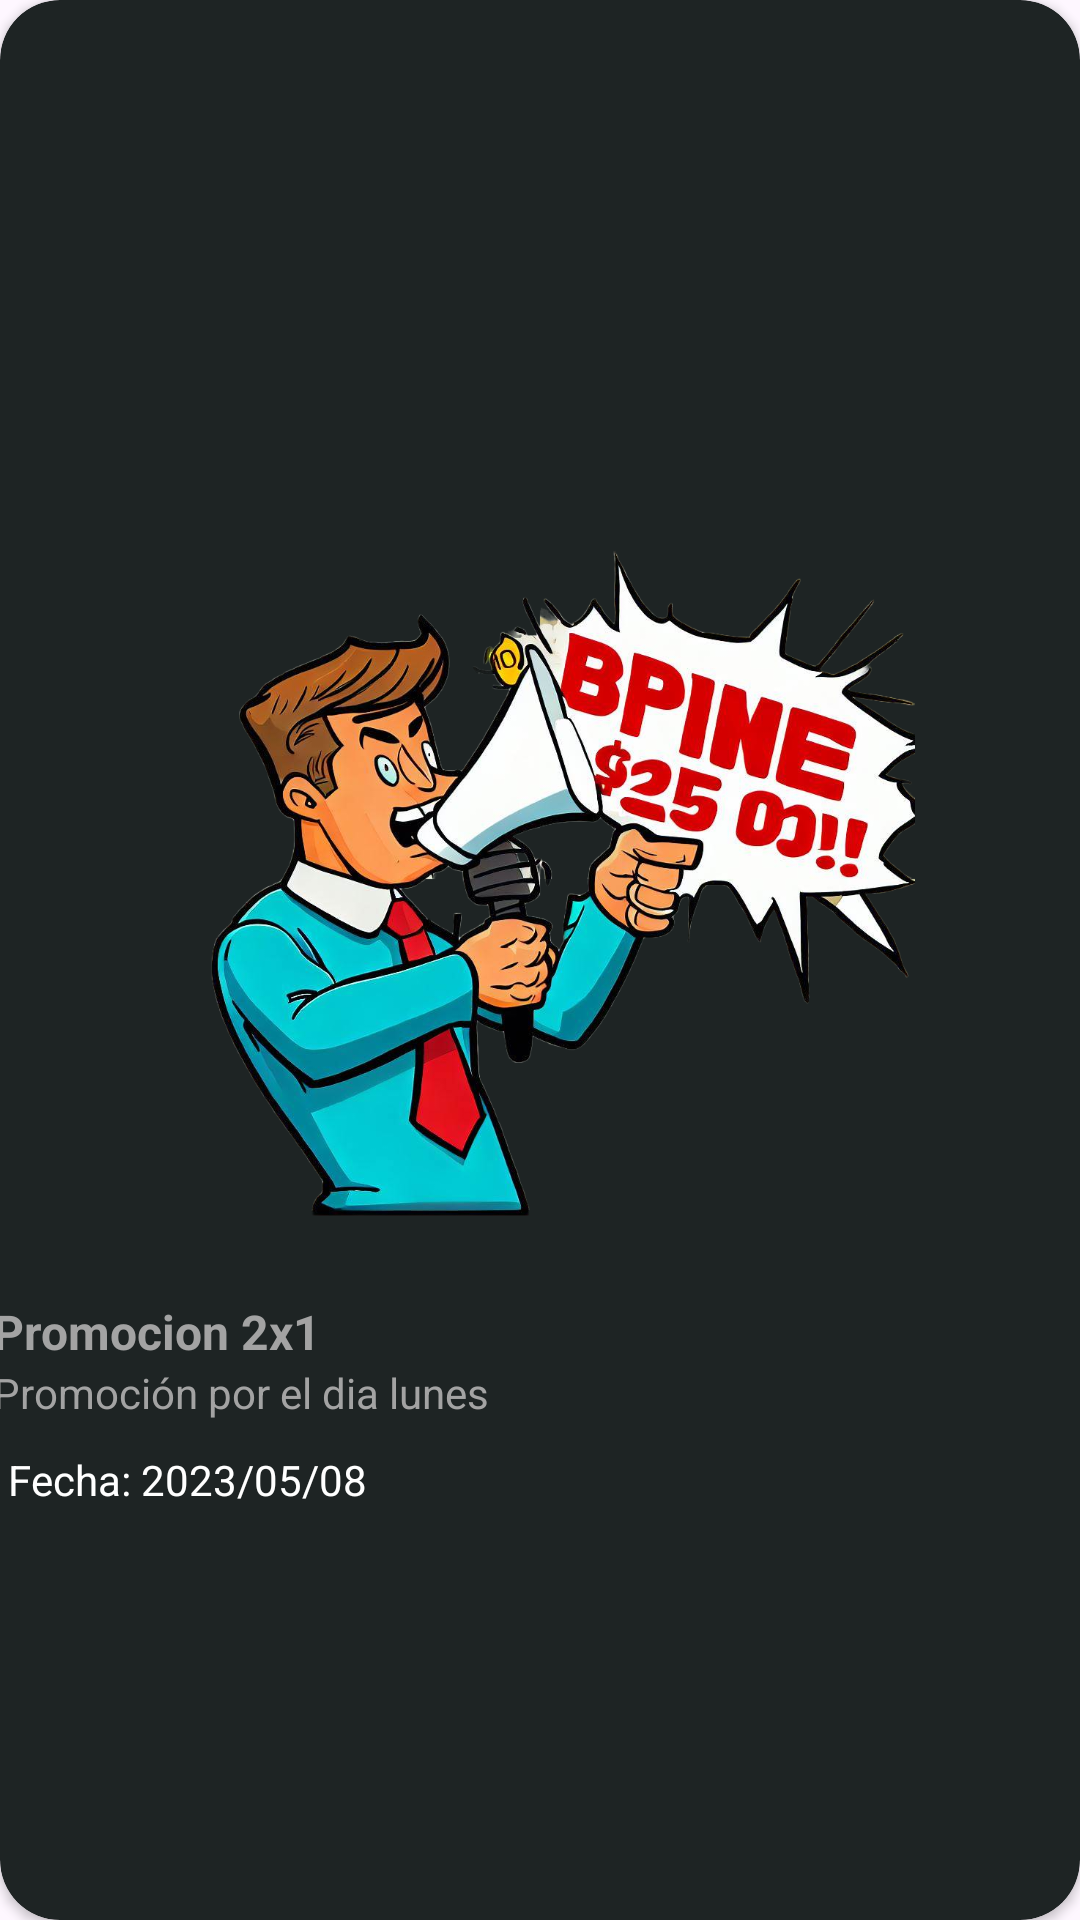

This screen was rendered from an Android layout file. Write that file and the resources it references.
<!-- AndroidManifest.xml: application theme Theme.GymCheck -->
<!-- res/layout/anuncio_layout.xml -->
<?xml version="1.0" encoding="utf-8"?>
<androidx.cardview.widget.CardView xmlns:android="http://schemas.android.com/apk/res/android"
    android:layout_width="match_parent"
    android:layout_height="wrap_content"
    xmlns:app="http://schemas.android.com/apk/res-auto"
    android:backgroundTint="@color/btnPrimario"
    android:layout_margin="8dp"
    app:cardCornerRadius="20dp">

    <LinearLayout
        android:layout_width="365dp"
        android:layout_height="400dp"
        android:layout_gravity="center"
        android:orientation="vertical">
        <LinearLayout
            android:layout_width="match_parent"
            android:layout_height="wrap_content"
            android:gravity="right">

            <Button
                android:layout_width="50dp"
                android:layout_height="wrap_content"
                style="@style/Widget.Material3.Button.Icon"
                app:icon="@drawable/baseline_more_vert_24"
                android:background="@android:color/transparent"
                />
        </LinearLayout>
        <LinearLayout
            android:layout_width="match_parent"
            android:layout_height="wrap_content"
            android:gravity="center">
            <ImageView
                android:id="@+id/imgView"
                android:layout_width="250dp"
                android:layout_height="250dp"
                android:src="@drawable/anuncioo"/>
        </LinearLayout>
        <LinearLayout
            android:layout_width="match_parent"
            android:layout_height="wrap_content"
            android:layout_marginTop="15dp"
            android:orientation="vertical">
            <TextView
                android:id="@+id/tvNombreAnun"
                android:layout_width="wrap_content"
                android:layout_height="wrap_content"
                android:textColor="#A3A3A3"
                android:textSize="16sp"
                android:textStyle="bold"
                android:text="Promocion 2x1"/>
            <TextView
                android:id="@+id/tvDescriptionAnun"
                android:layout_width="wrap_content"
                android:layout_height="wrap_content"
                android:textColor="#A3A3A3"
                android:text="Promoción por el dia lunes"/>

        </LinearLayout>

        <LinearLayout
            android:layout_marginTop="10dp"
            android:layout_width="match_parent"
            android:layout_height="wrap_content"
            android:orientation="horizontal">
            <LinearLayout
                android:layout_width="wrap_content"
                android:layout_height="wrap_content"
                android:orientation="horizontal"
                android:layout_marginLeft="5dp"
                >
                <TextView
                    android:layout_width="wrap_content"
                    android:layout_height="wrap_content"
                    android:text="Fecha: "
                    android:textColor="@color/white"/>
                <TextView
                    android:id="@+id/tvFecha"
                    android:layout_width="wrap_content"
                    android:layout_height="wrap_content"
                    android:text="2023/05/08"
                    android:textColor="@color/white"/>
            </LinearLayout>


        </LinearLayout>

    </LinearLayout>



</androidx.cardview.widget.CardView>
<!-- resources referenced by this layout -->
<resources>
  <color name="btnPrimario">#1E2424</color>
  <color name="white">#FFFFFFFF</color>
  <!-- drawable anuncioo: png bitmap (drawable, 924241 bytes) -->
  <!-- drawable baseline_more_vert_24 (drawable) -->
  <vector android:height="50dp" android:tint="#FFFFFF"
      android:viewportHeight="24" android:viewportWidth="24"
      android:width="50dp" xmlns:android="http://schemas.android.com/apk/res/android">
      <path android:fillColor="@android:color/white" android:pathData="M12,8c1.1,0 2,-0.9 2,-2s-0.9,-2 -2,-2 -2,0.9 -2,2 0.9,2 2,2zM12,10c-1.1,0 -2,0.9 -2,2s0.9,2 2,2 2,-0.9 2,-2 -0.9,-2 -2,-2zM12,16c-1.1,0 -2,0.9 -2,2s0.9,2 2,2 2,-0.9 2,-2 -0.9,-2 -2,-2z"/>
  </vector>
  <style name="Theme.GymCheck" parent="Theme.Material3.Light.NoActionBar">
          
          <item name="colorPrimary">@color/purple_500</item>
          <item name="colorPrimaryVariant">@color/purple_700</item>
          <item name="colorOnPrimary">@color/white</item>
          
          <item name="colorSecondary">@color/teal_200</item>
          <item name="colorSecondaryVariant">@color/teal_700</item>
          <item name="colorOnSecondary">@color/black</item>
          
          <item name="android:statusBarColor">?attr/colorPrimaryVariant</item>
          
      </style>
  <color name="purple_500">#FF6200EE</color>
  <color name="purple_700">#FF3700B3</color>
  <color name="teal_200">#FF03DAC5</color>
  <color name="teal_700">#FF018786</color>
  <color name="black">#FF000000</color>
</resources>
